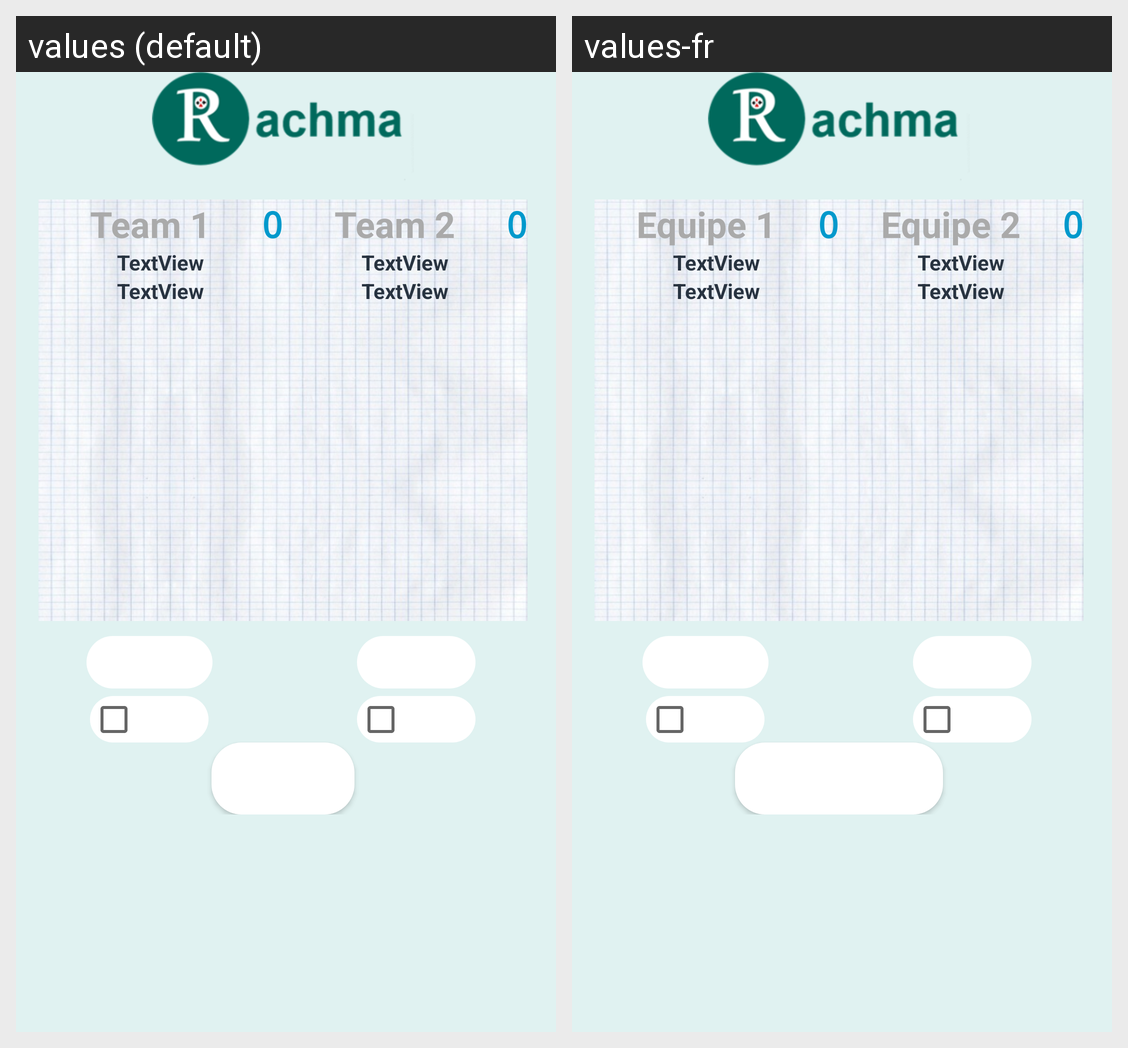

Here is an Android app screen in its default locale and in the app's own translations. Write out the translated-string differences for the strings that appear on this screen.
Android screen res/layout/belote_activity_belote_score_board.xml rendered under 2 locales, left to right: values (default), values-fr. Device: Nexus 5 (rendered at 1080×1920; each locale shown at half size, 540×960, under a caption strip naming it); theme AppTheme.
Strings drawn on this screen, with the default value and each locale's value (text and hints the layout hard-codes, and strings that could not be matched under every locale, appear in the picture but are not listed):

team1
  values: Team 1
  values-fr: Equipe 1

team2
  values: Team 2
  values-fr: Equipe 2
